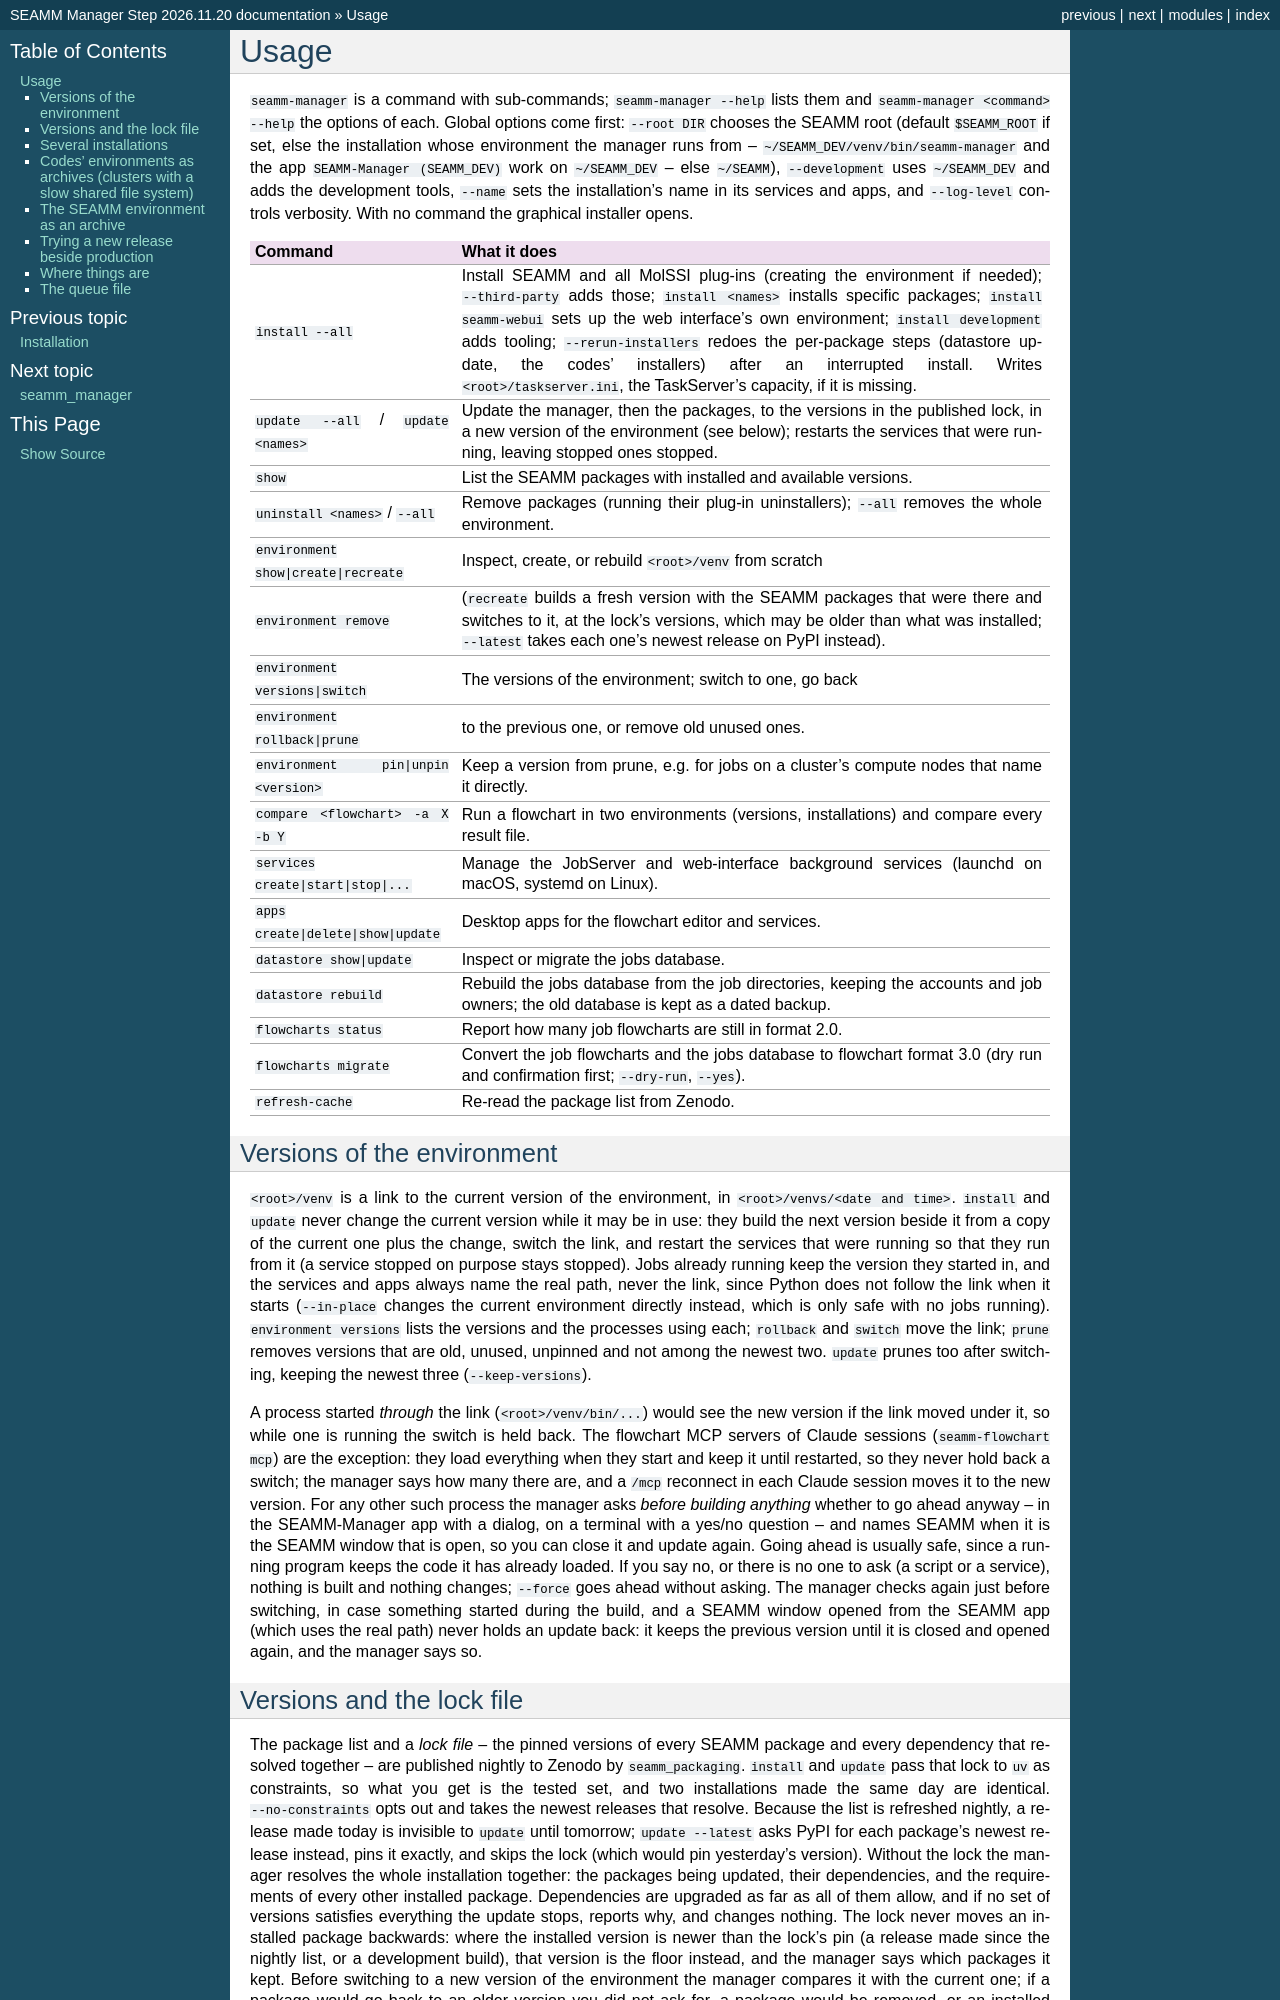

repository: molssi-seamm/seamm_manager · page: usage.html · generator: sphinx

=====
Usage
=====

``seamm-manager`` is a command with sub-commands; ``seamm-manager --help`` lists them
and ``seamm-manager <command> --help`` the options of each. Global options come first:
``--root DIR`` chooses the SEAMM root (default ``$SEAMM_ROOT`` if set, else the
installation whose environment the manager runs from -- ``~/SEAMM_DEV/venv/bin/seamm-manager``
and the app ``SEAMM-Manager (SEAMM_DEV)`` work on ``~/SEAMM_DEV`` -- else ``~/SEAMM``), ``--development`` uses ``~/SEAMM_DEV`` and adds the development tools,
``--name`` sets the installation's name in its services and apps, and ``--log-level``
controls verbosity. With no command the graphical installer opens.

===================================== ==========================================================
Command                               What it does
===================================== ==========================================================
``install --all``                     Install SEAMM and all MolSSI plug-ins (creating the
                                      environment if needed); ``--third-party`` adds those;
                                      ``install <names>`` installs specific packages;
                                      ``install seamm-webui`` sets up the web interface's
                                      own environment; ``install development`` adds tooling;
                                      ``--rerun-installers`` redoes the per-package steps
                                      (datastore update, the codes' installers) after an
                                      interrupted install. Writes
                                      ``<root>/taskserver.ini``, the TaskServer's
                                      capacity, if it is missing.
``update --all`` / ``update <names>`` Update the manager, then the packages, to the versions in
                                      the published lock, in a new version of the environment
                                      (see below); restarts the services that were
                                      running, leaving stopped ones stopped.
``show``                              List the SEAMM packages with installed and available
                                      versions.
``uninstall <names>`` / ``--all``     Remove packages (running their plug-in uninstallers);
                                      ``--all`` removes the whole environment.
``environment show|create|recreate``  Inspect, create, or rebuild ``<root>/venv`` from scratch
``environment remove``                (``recreate`` builds a fresh version with the SEAMM
                                      packages that were there and switches to it,
                                      at the lock's versions, which may be older than
                                      what was installed; ``--latest`` takes each
                                      one's newest release on PyPI instead).
``environment versions|switch``       The versions of the environment; switch to one, go back
``environment rollback|prune``        to the previous one, or remove old unused ones.
``environment pin|unpin <version>``   Keep a version from prune, e.g. for jobs on a
                                      cluster's compute nodes that name it directly.
``compare <flowchart> -a X -b Y``     Run a flowchart in two environments (versions,
                                      installations) and compare every result file.
``services create|start|stop|...``    Manage the JobServer and web-interface background
                                      services (launchd on macOS, systemd on Linux).
``apps create|delete|show|update``    Desktop apps for the flowchart editor and services.
``datastore show|update``             Inspect or migrate the jobs database.
``datastore rebuild``                 Rebuild the jobs database from the job directories,
                                      keeping the accounts and job owners; the old database is
                                      kept as a dated backup.
``flowcharts status``                 Report how many job flowcharts are still in format 2.0.
``flowcharts migrate``                Convert the job flowcharts and the jobs database to
                                      flowchart format 3.0 (dry run and confirmation first;
                                      ``--dry-run``, ``--yes``).
``refresh-cache``                     Re-read the package list from Zenodo.
===================================== ==========================================================

Versions of the environment
---------------------------

``<root>/venv`` is a link to the current version of the environment, in
``<root>/venvs/<date and time>``. ``install`` and ``update`` never change the current
version while it may be in use: they build the next version beside it from a copy of
the current one plus the change, switch the link, and restart the services that
were running so that they run from it (a service stopped on purpose stays stopped). Jobs already running keep the version they started in, and the
services and apps always name the real path, never the link, since Python does not
follow the link when it starts (``--in-place`` changes the current environment
directly instead, which is only safe with no jobs running). ``environment versions``
lists the versions and the processes using each; ``rollback`` and ``switch`` move
the link; ``prune`` removes versions that are old, unused, unpinned and not among
the newest two. ``update`` prunes too after switching, keeping the newest three
(``--keep-versions``).

A process started *through* the link (``<root>/venv/bin/...``) would see the new
version if the link moved under it, so while one is running the switch is held back.
The flowchart MCP servers of Claude sessions (``seamm-flowchart mcp``) are the
exception: they load everything when they start and keep it until restarted, so they
never hold back a switch; the manager says how many there are, and a ``/mcp``
reconnect in each Claude session moves it to the new version. For any other such
process the manager asks *before building anything* whether to go ahead anyway -- in
the SEAMM-Manager app with a dialog, on a terminal with a yes/no question -- and names
SEAMM when it is the SEAMM window that is open, so you can close it and update again.
Going ahead is usually safe, since a running program keeps the code it has already
loaded. If you say no, or there is no one to ask (a script or a service), nothing is
built and nothing changes; ``--force`` goes ahead without asking. The manager checks
again just before switching, in case something started during the build, and a SEAMM
window opened from the SEAMM app (which uses the real path) never holds an update
back: it keeps the previous version until it is closed and opened again, and the
manager says so.
